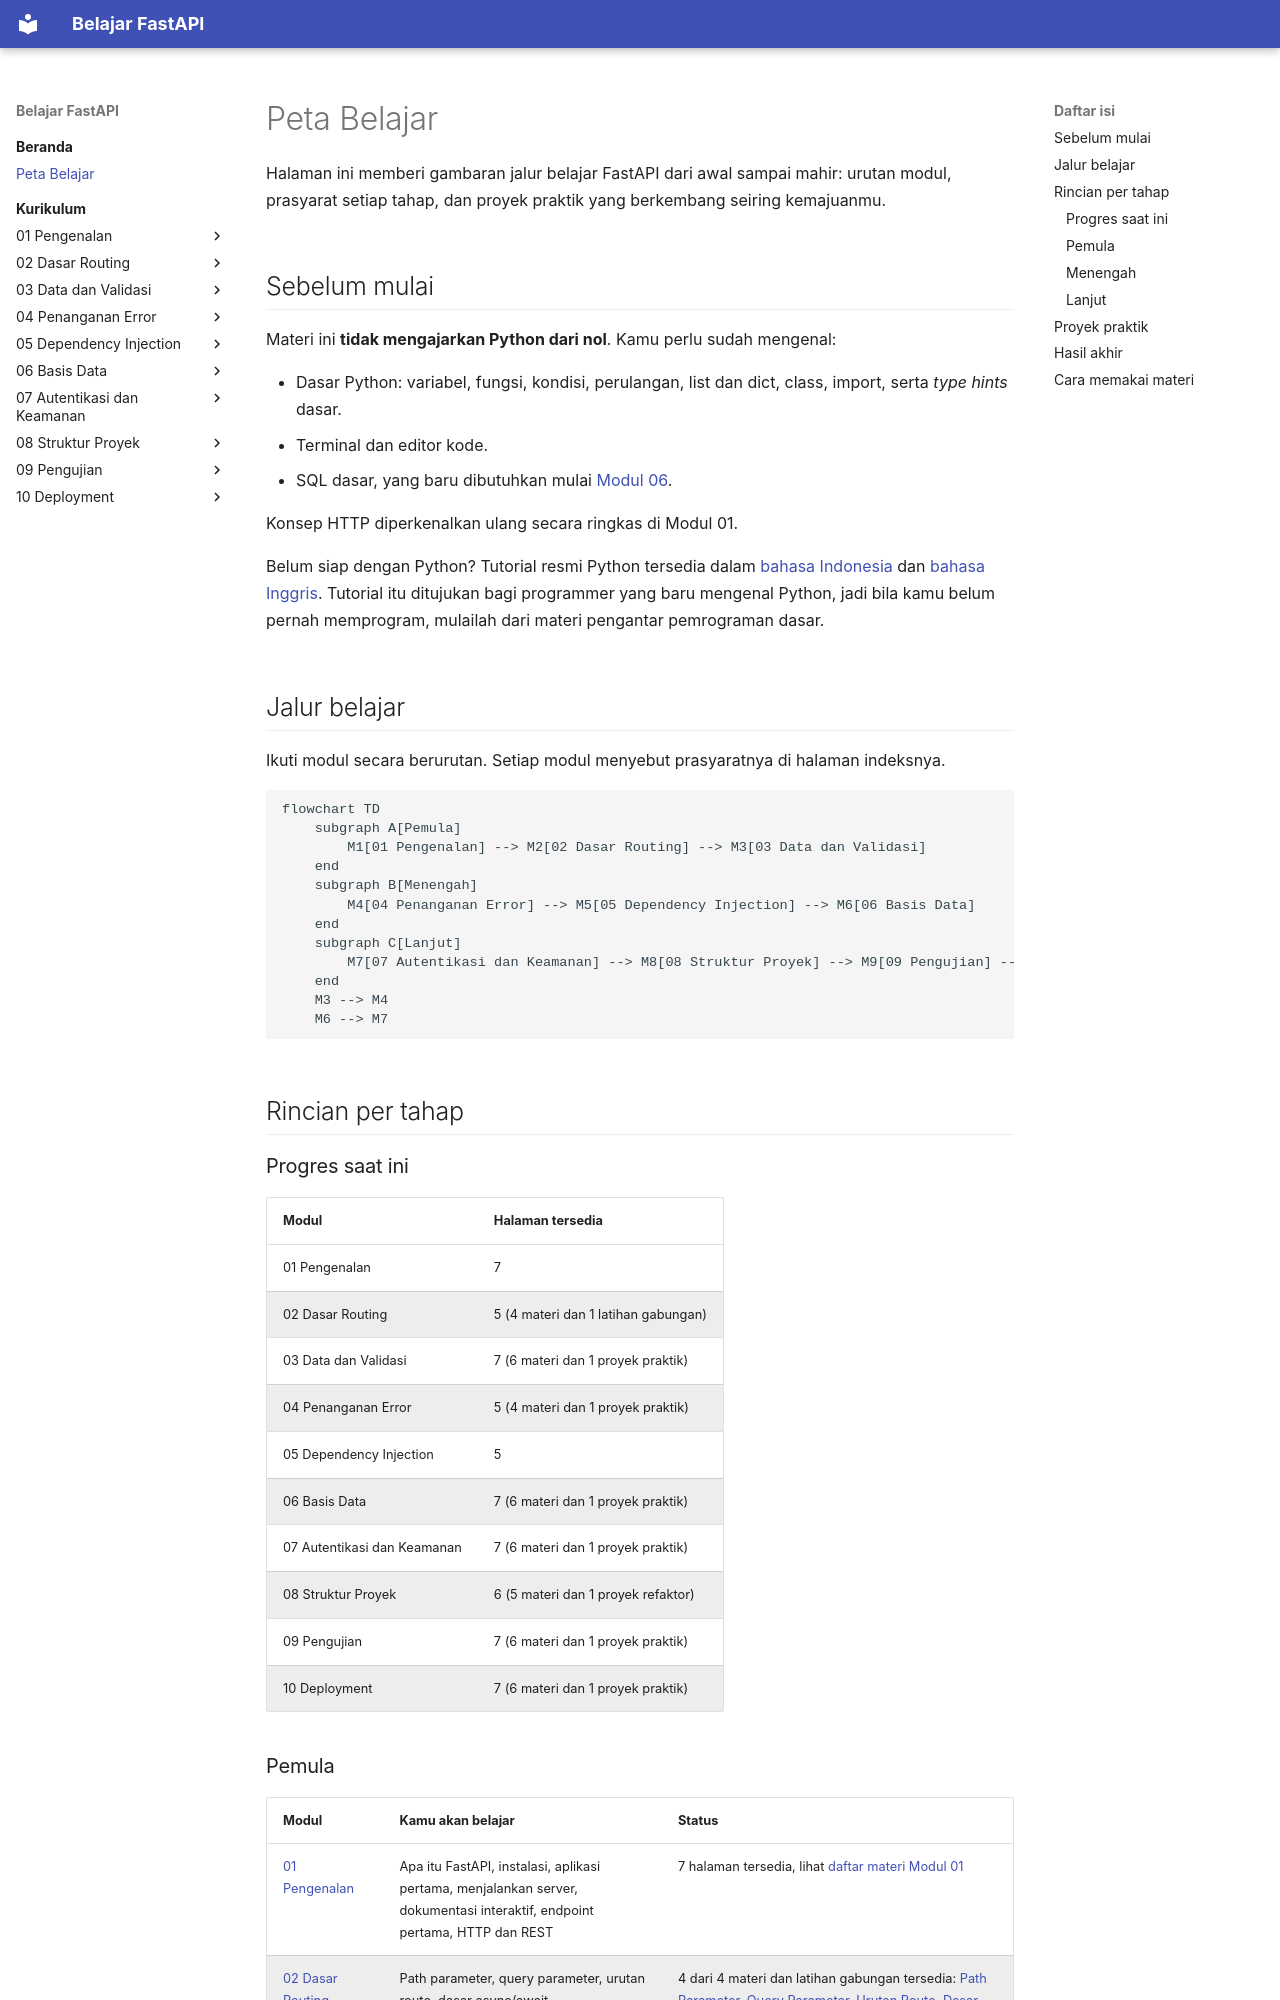

repository: TopekoX/materi-fastapi · page: peta-belajar/index.html · generator: mkdocs

# Peta Belajar

Halaman ini memberi gambaran jalur belajar FastAPI dari awal sampai mahir: urutan modul, prasyarat setiap tahap, dan proyek praktik yang berkembang seiring kemajuanmu.

## Sebelum mulai

Materi ini **tidak mengajarkan Python dari nol**. Kamu perlu sudah mengenal:

- Dasar Python: variabel, fungsi, kondisi, perulangan, list dan dict, class, import, serta *type hints* dasar.
- Terminal dan editor kode.
- SQL dasar, yang baru dibutuhkan mulai [Modul 06](curriculum/06-basis-data/index.md).

Konsep HTTP diperkenalkan ulang secara ringkas di Modul 01.

Belum siap dengan Python? Tutorial resmi Python tersedia dalam [bahasa Indonesia](https://docs.python.org/id/3/tutorial/index.html) dan [bahasa Inggris](https://docs.python.org/3/tutorial/index.html). Tutorial itu ditujukan bagi programmer yang baru mengenal Python, jadi bila kamu belum pernah memprogram, mulailah dari materi pengantar pemrograman dasar.

## Jalur belajar

Ikuti modul secara berurutan. Setiap modul menyebut prasyaratnya di halaman indeksnya.

```mermaid
flowchart TD
    subgraph A[Pemula]
        M1[01 Pengenalan] --> M2[02 Dasar Routing] --> M3[03 Data dan Validasi]
    end
    subgraph B[Menengah]
        M4[04 Penanganan Error] --> M5[05 Dependency Injection] --> M6[06 Basis Data]
    end
    subgraph C[Lanjut]
        M7[07 Autentikasi dan Keamanan] --> M8[08 Struktur Proyek] --> M9[09 Pengujian] --> M10[10 Deployment]
    end
    M3 --> M4
    M6 --> M7
```

## Rincian per tahap

### Progres saat ini

| Modul | Halaman tersedia |
|---|---|
| 01 Pengenalan | 7 |
| 02 Dasar Routing | 5 (4 materi dan 1 latihan gabungan) |
| 03 Data dan Validasi | 7 (6 materi dan 1 proyek praktik) |
| 04 Penanganan Error | 5 (4 materi dan 1 proyek praktik) |
| 05 Dependency Injection | 5 |
| 06 Basis Data | 7 (6 materi dan 1 proyek praktik) |
| 07 Autentikasi dan Keamanan | 7 (6 materi dan 1 proyek praktik) |
| 08 Struktur Proyek | 6 (5 materi dan 1 proyek refaktor) |
| 09 Pengujian | 7 (6 materi dan 1 proyek praktik) |
| 10 Deployment | 7 (6 materi dan 1 proyek praktik) |
